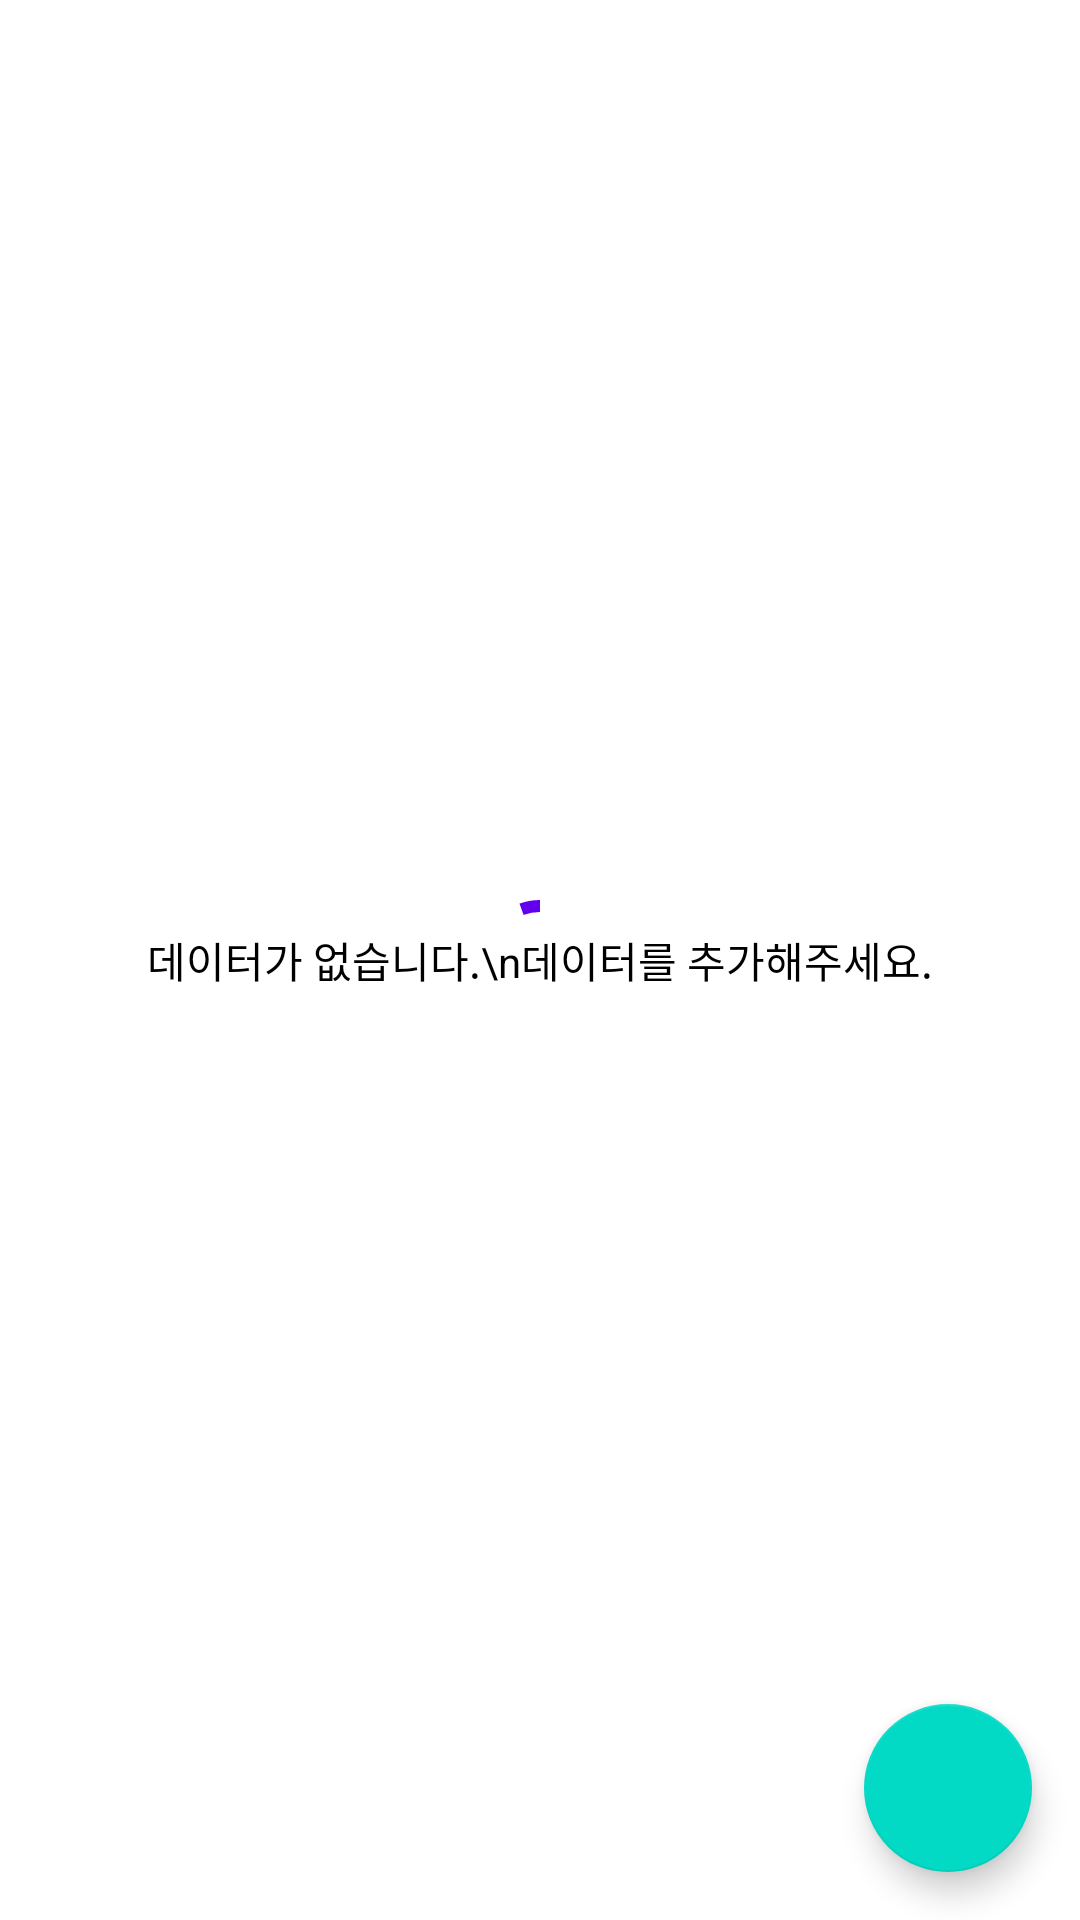

Layout XML and referenced resources for this Android screen:
<!-- AndroidManifest.xml: application theme Theme.BlindAppExample -->
<!-- res/layout/activity_main.xml -->
<?xml version="1.0" encoding="utf-8"?>
<layout>

    <data>
        <variable
            name="view"
            type="com.fast.blindappexample.presenter.ui.MainActivity" />
    </data>
    <androidx.constraintlayout.widget.ConstraintLayout xmlns:android="http://schemas.android.com/apk/res/android"
        xmlns:app="http://schemas.android.com/apk/res-auto"
        xmlns:tools="http://schemas.android.com/tools"
        android:layout_width="match_parent"
        android:layout_height="match_parent">

        <androidx.appcompat.widget.AppCompatTextView
            android:layout_width="wrap_content"
            android:layout_height="wrap_content"
            android:id="@+id/emptyTextView"
            android:gravity="center"
            android:text="데이터가 없습니다.\n데이터를 추가해주세요."
            android:textAppearance="@style/TextAppearance.App"
            app:layout_constraintBottom_toBottomOf="parent"
            app:layout_constraintEnd_toEndOf="parent"
            app:layout_constraintStart_toStartOf="parent"
            app:layout_constraintTop_toTopOf="parent"/>

        <androidx.recyclerview.widget.RecyclerView
            android:id="@+id/recyclerView"
            android:layout_width="0dp"
            android:layout_height="0dp"
            android:orientation="vertical"
            app:layoutManager="androidx.recyclerview.widget.LinearLayoutManager"
            app:layout_constraintBottom_toBottomOf="parent"
            app:layout_constraintEnd_toEndOf="parent"
            app:layout_constraintStart_toStartOf="parent"
            app:layout_constraintTop_toTopOf="parent"/>

        <com.google.android.material.progressindicator.CircularProgressIndicator
            android:layout_width="wrap_content"
            android:layout_height="wrap_content"
            android:id="@+id/progressBar"
            android:indeterminate="true"
            app:layout_constraintBottom_toBottomOf="parent"
            app:layout_constraintTop_toTopOf="parent"
            app:layout_constraintStart_toStartOf="parent"
            app:layout_constraintEnd_toEndOf="parent" />

        <com.google.android.material.floatingactionbutton.FloatingActionButton
            android:layout_width="wrap_content"
            android:layout_height="wrap_content"
            android:id="@+id/floatingButton"
            android:src="@drawable/ic_baseline_add_24"
            app:tint="@android:color/white"
            android:onClick="@{() -> view.onClickAdd()}"
            android:layout_margin="@dimen/margin"
            app:layout_constraintBottom_toBottomOf="parent"
            app:layout_constraintEnd_toEndOf="parent"/>

    </androidx.constraintlayout.widget.ConstraintLayout>
</layout>
<!-- resources referenced by this layout -->
<resources>
  <dimen name="margin">16dp</dimen>
  <style name="TextAppearance.App" parent="Theme.AppCompat">
          <item name="android:textColor">@color/black</item>
          <item name="android:textSize">@dimen/text_medium</item>
      </style>
  <style name="Theme.BlindAppExample" parent="Theme.MaterialComponents.DayNight.DarkActionBar">
          
          <item name="colorPrimary">@color/purple_500</item>
          <item name="colorPrimaryVariant">@color/purple_700</item>
          <item name="colorOnPrimary">@color/white</item>
          
          <item name="colorSecondary">@color/teal_200</item>
          <item name="colorSecondaryVariant">@color/teal_700</item>
          <item name="colorOnSecondary">@color/black</item>
          
          <item name="android:statusBarColor">?attr/colorPrimaryVariant</item>
          
      </style>
  <dimen name="text_medium">14dp</dimen>
  <!-- not gathered from this repository: default colours our renderer supplied (Android Studio template values) -->
  <color name="purple_500">#FF6200EE</color>
  <color name="purple_700">#FF3700B3</color>
  <color name="teal_200">#FF03DAC5</color>
  <color name="teal_700">#FF018786</color>
  <color name="black">#FF000000</color>
  <color name="white">#FFFFFFFF</color>
</resources>
